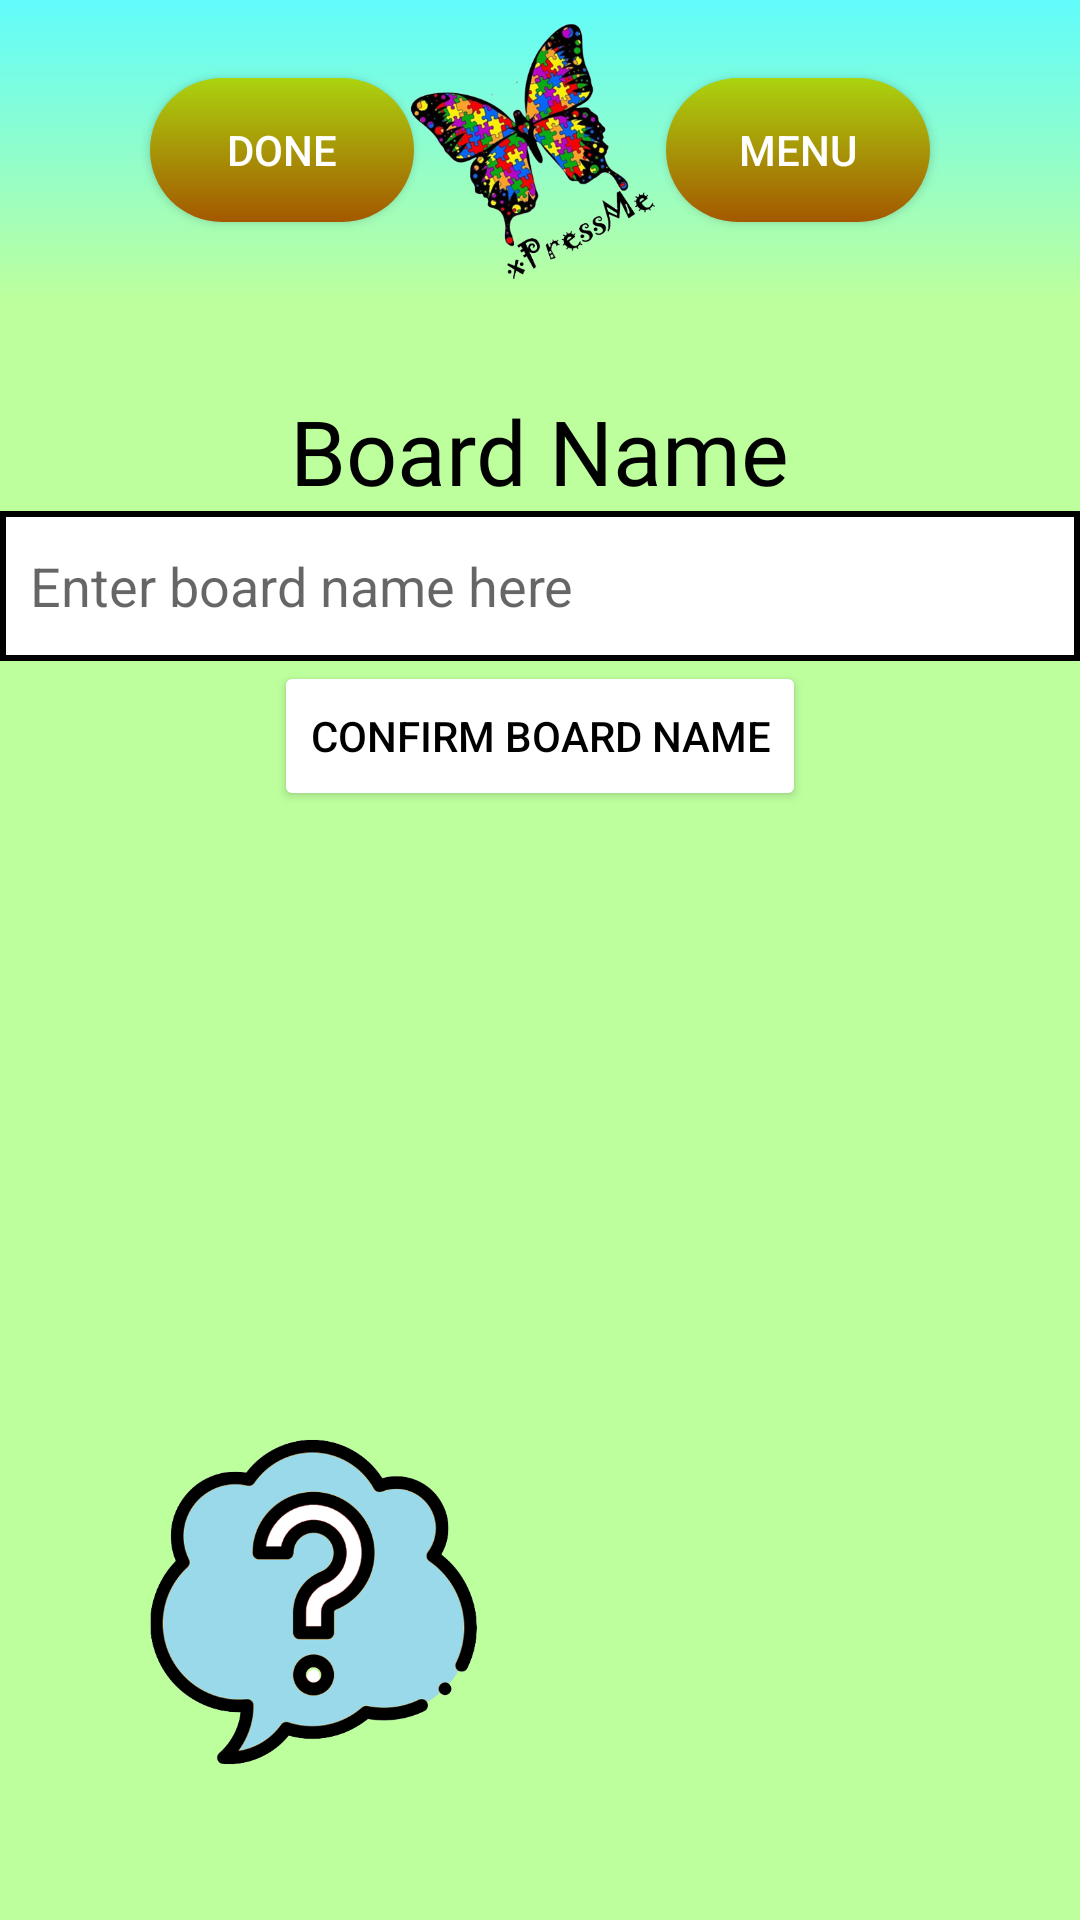

The Android layout XML behind this screen, and the referenced resources:
<!-- AndroidManifest.xml: application theme Theme.XPressMe -->
<!-- res/layout/activity_create_board.xml -->
<?xml version="1.0" encoding="utf-8"?>
<RelativeLayout xmlns:android="http://schemas.android.com/apk/res/android"

    xmlns:tools="http://schemas.android.com/tools"
    android:layout_width="match_parent"
    android:layout_height="match_parent"
    tools:context=".AdminCreateBoardActivity"
    android:background="@color/app_color">

    <RelativeLayout
        android:id="@+id/header"
        android:layout_width="wrap_content"
        android:layout_height="100dp"
        android:orientation="horizontal"
        android:background="@drawable/gradient_background">
        <androidx.appcompat.widget.AppCompatButton
            android:id="@+id/done_btn"
            android:layout_width="wrap_content"
            android:layout_height="wrap_content"
            android:layout_centerVertical="true"
            android:layout_marginStart="50dp"
            android:textColor="@color/white"
            android:background="@drawable/gradient_button_bg"
            android:text="Done"/>

        <ImageView
            android:layout_width="match_parent"
            android:layout_height="match_parent"
            android:layout_gravity="center"
            android:src="@drawable/app_logo" />

        <androidx.appcompat.widget.AppCompatButton
            android:id="@+id/menu_btn"
            android:layout_width="wrap_content"
            android:layout_height="wrap_content"
            android:layout_alignParentRight="true"
            android:layout_centerVertical="true"
            android:textColor="@color/white"
            android:background="@drawable/gradient_button_bg"
            android:layout_marginEnd="50dp"
            android:text="Menu"/>

    </RelativeLayout>

    <TextView
        android:id="@+id/board_name_textview"
        android:layout_width="wrap_content"
        android:layout_height="wrap_content"
        android:layout_below="@id/header"
        android:layout_centerInParent="true"
        android:layout_marginTop="30dp"
        android:fontFamily="@font/jokerman_regular"
        android:text="Board Name"
        android:textColor="@color/black"
        android:textSize="30sp" />
    <EditText
        android:id="@+id/board_name_edittext"
        android:layout_width="500dp"
        android:layout_height="50dp"
        android:background="@drawable/edittext_color_with_border"
        android:hint="Enter board name here"
        android:paddingStart="10dp"
        android:layout_below="@id/board_name_textview"
        android:layout_centerHorizontal="true"/>
    <Button
        android:id="@+id/btn_confirm_board_name"
        android:layout_width="wrap_content"
        android:layout_height="50dp"
        android:layout_centerHorizontal="true"
        android:layout_below="@id/board_name_edittext"
        android:backgroundTint="@color/white"
        android:text="Confirm board name"
        android:textColor="@color/black"/>

    <androidx.recyclerview.widget.RecyclerView
        android:id="@+id/button_recycler_view"
        android:layout_width="wrap_content"
        android:layout_height="wrap_content"
        android:layout_below="@id/btn_confirm_board_name"
        android:layout_centerInParent="true"
        android:layout_marginTop="15sp" />


    <ImageView
        android:id="@+id/help_icon"
        android:layout_width="109dp"
        android:layout_height="212dp"
        android:layout_alignParentLeft="true"
        android:layout_alignParentBottom="true"
        android:layout_marginStart="50dp"
        android:src="@drawable/help_icon" />
</RelativeLayout>
<!-- resources referenced by this layout -->
<resources>
  <color name="app_color">#BDFF9D</color>
  <color name="black">#FF000000</color>
  <color name="white">#FFFFFFFF</color>
  <!-- drawable app_logo: png bitmap (drawable-v24, 146734 bytes) -->
  <!-- drawable edittext_color_with_border (drawable) -->
  <shape xmlns:android="http://schemas.android.com/apk/res/android"
      android:shape="rectangle" >
  
      <solid android:color="@color/white" />
  
      <stroke
          android:width="2sp"
          android:color="@color/black" />
  
  </shape>
  <!-- drawable gradient_background (drawable) -->
  <?xml version="1.0" encoding="utf-8"?>
  <selector xmlns:android="http://schemas.android.com/apk/res/android">
      <item>
          <shape>
              <gradient
                  android:startColor="@color/app_color"
                  android:endColor="@color/header_gradient_color"
                  android:angle="90"
                  android:type="linear" />/>
          </shape>
      </item>
  </selector>
  <!-- drawable gradient_button_bg (drawable) -->
  <?xml version="1.0" encoding="utf-8"?>
  <selector xmlns:android="http://schemas.android.com/apk/res/android">
      <item>
          <shape>
              <stroke android:color="@color/black" />
              <corners android:radius="30dp"/>
              <gradient
                  android:startColor="#A45800"
                  android:endColor="#ABD30F"
                  android:angle="90"
                  android:type="linear" />/>
          </shape>
      </item>
  </selector>
  <!-- drawable help_icon: png bitmap (drawable-v24, 58081 bytes) -->
  <style name="Theme.XPressMe" parent="Theme.MaterialComponents.DayNight.NoActionBar">
          
          <item name="colorPrimary">#BDFF9D</item>
          <item name="colorPrimaryVariant">#FF61FCFC</item>
          <item name="colorOnPrimary">@color/white</item>
          
          <item name="colorSecondary">@color/teal_200</item>
          <item name="colorSecondaryVariant">@color/teal_700</item>
          <item name="colorOnSecondary">@color/black</item>
          
          <item name="android:statusBarColor">?attr/colorPrimaryVariant</item>
          
      </style>
  <color name="header_gradient_color">#61FCFC</color>
  <color name="teal_200">#FF03DAC5</color>
  <color name="teal_700">#FF018786</color>
</resources>
